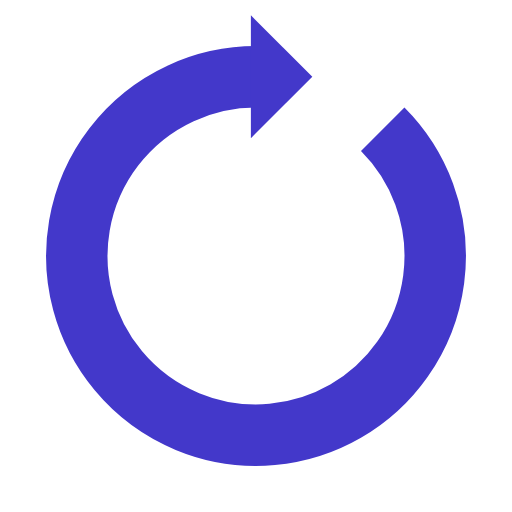
t = 0.00 s
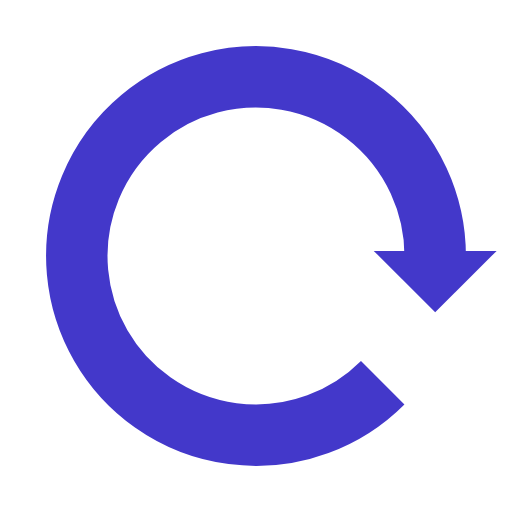
t = 0.25 s
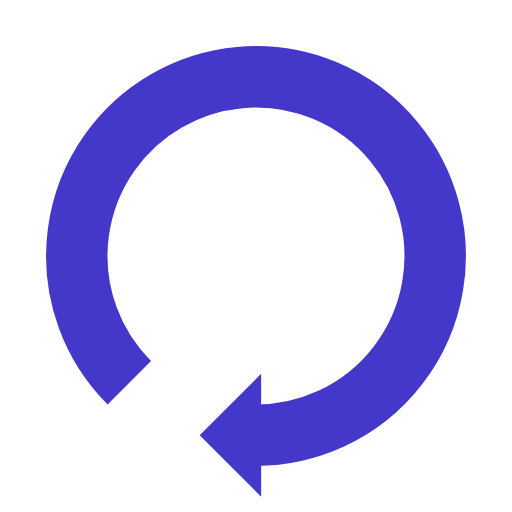
t = 0.50 s
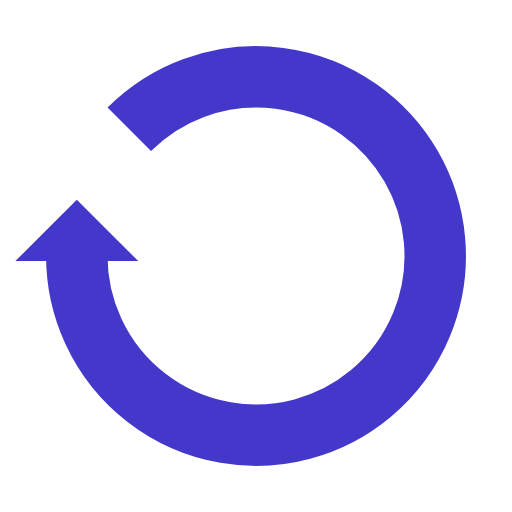
t = 0.75 s

The animated SVG that drew these frames (rendered in a browser with its animation timeline set to each time). Animation: 1 SMIL element (animateTransform=1); one cycle of 1.00 s, repeats indefinitely.

<?xml version="1.0" encoding="utf-8"?>
<svg xmlns="http://www.w3.org/2000/svg" xmlns:xlink="http://www.w3.org/1999/xlink" style="margin: auto; background: rgb(255, 255, 255); display: block; shape-rendering: auto;" width="200px" height="200px" viewBox="0 0 100 100" preserveAspectRatio="xMidYMid">
<g>
  <path d="M50 15A35 35 0 1 0 74.74873734152916 25.251262658470843" fill="none" stroke="#4338ca" stroke-width="12"></path>
  <path d="M49 3L49 27L61 15L49 3" fill="#4338ca"></path>
  <animateTransform attributeName="transform" type="rotate" repeatCount="indefinite" dur="1s" values="0 50 50;360 50 50" keyTimes="0;1"></animateTransform>
</g>
<!-- [ldio] generated by https://loading.io/ --></svg>
